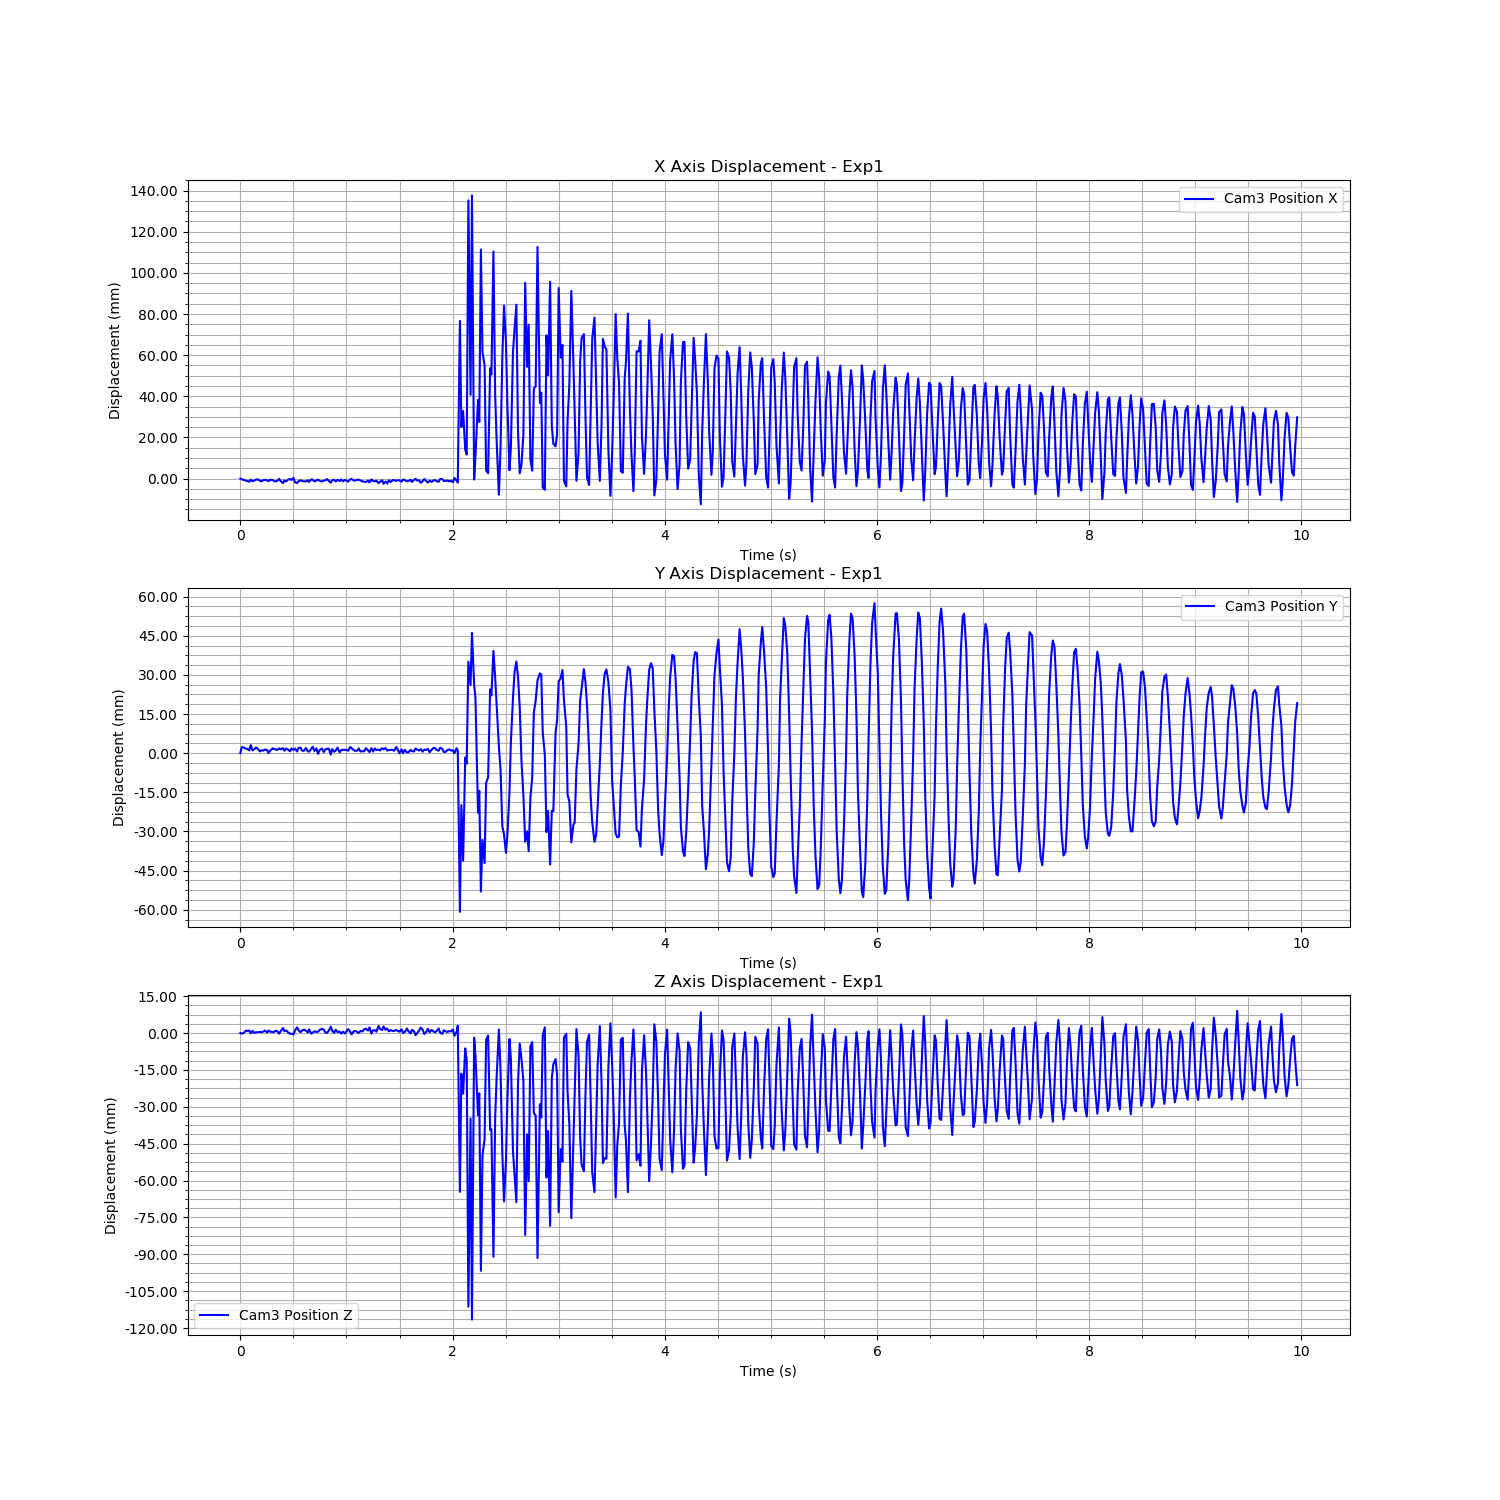

The file beside this chart, header and first rows:
Time (s), Cam3 Fiducial ID, Cam3 Position X, Cam3 Position Y, Cam3 Position Z, Cam3 Rotation X, Cam3 Rotation Y, Cam3 Rotation Z, Cam3 Rotation W
1723640489, 0, 2.132, 0.02498, 2.824, 0.9485, 0.0009591, -0.3168, 0.004295
1723640489, 0, 2.131, 0.0273, 2.824, 0.9485, 0.001005, -0.3168, 0.004627
1723640489, 0, 2.131, 0.02712, 2.824, 0.9485, 0.0009959, -0.3168, 0.004603
1723640489, 0, 2.131, 0.02665, 2.825, 0.9485, 0.0009459, -0.3166, 0.004549
1723640489, 0, 2.131, 0.02668, 2.825, 0.9485, 0.001083, -0.3166, 0.004507
1723640489, 0, 2.13, 0.02604, 2.825, 0.9486, 0.001069, -0.3166, 0.004417
1723640489, 0, 2.131, 0.02805, 2.824, 0.9485, 0.0009842, -0.3168, 0.004744
1723640489, 0, 2.131, 0.02602, 2.825, 0.9485, 0.0009851, -0.3166, 0.004442
1723640489, 0, 2.131, 0.02651, 2.824, 0.9485, 0.001042, -0.3167, 0.004497
1723640489, 0, 2.131, 0.02713, 2.825, 0.9485, 0.0009429, -0.3167, 0.004621
1723640489, 0, 2.131, 0.0266, 2.825, 0.9485, 0.0009591, -0.3168, 0.004537
1723640489, 0, 2.131, 0.02567, 2.825, 0.9485, 0.001012, -0.3167, 0.004381
1723640489, 0, 2.13, 0.02613, 2.825, 0.9485, 0.001041, -0.3166, 0.00444
1723640489, 0, 2.131, 0.02595, 2.825, 0.9485, 0.0009816, -0.3167, 0.004432
1723640489, 0, 2.131, 0.02636, 2.825, 0.9485, 0.00101, -0.3167, 0.004483
1723640489, 0, 2.131, 0.02615, 2.825, 0.9485, 0.0009176, -0.3167, 0.004485
1723640489, 0, 2.131, 0.02505, 2.825, 0.9486, 0.001085, -0.3166, 0.004263
1723640489, 0, 2.131, 0.02597, 2.825, 0.9485, 0.0009706, -0.3167, 0.004439
1723640489, 0, 2.131, 0.02685, 2.825, 0.9485, 0.0009734, -0.3167, 0.004569
1723640490, 0, 2.131, 0.02656, 2.825, 0.9485, 0.001011, -0.3167, 0.004514
1723640490, 0, 2.13, 0.02645, 2.825, 0.9485, 0.000984, -0.3166, 0.004506
1723640490, 0, 2.131, 0.0262, 2.825, 0.9485, 0.001012, -0.3167, 0.00446
1723640490, 0, 2.132, 0.02681, 2.824, 0.9485, 0.001034, -0.3168, 0.004544
1723640490, 0, 2.131, 0.02641, 2.825, 0.9485, 0.001096, -0.3166, 0.004463
1723640490, 0, 2.13, 0.0269, 2.826, 0.9486, 0.0009537, -0.3164, 0.004584
1723640490, 0, 2.131, 0.02591, 2.825, 0.9485, 0.0009711, -0.3167, 0.00443
1723640490, 0, 2.13, 0.02673, 2.825, 0.9486, 0.0009778, -0.3166, 0.00455
1723640490, 0, 2.131, 0.02627, 2.825, 0.9485, 0.0009577, -0.3168, 0.004488
1723640490, 0, 2.132, 0.02567, 2.824, 0.9485, 0.0009529, -0.3168, 0.004401
1723640490, 0, 2.131, 0.02681, 2.824, 0.9485, 0.0009557, -0.3168, 0.00457
1723640490, 0, 2.132, 0.02617, 2.824, 0.9484, 0.001032, -0.3169, 0.004448
1723640490, 0, 2.13, 0.02674, 2.826, 0.9486, 0.0009522, -0.3165, 0.00456
1723640490, 0, 2.13, 0.02561, 2.827, 0.9486, 0.0009981, -0.3164, 0.004376
1723640490, 0, 2.131, 0.02701, 2.826, 0.9485, 0.001075, -0.3166, 0.00456
1723640490, 0, 2.131, 0.02705, 2.825, 0.9485, 0.0009956, -0.3167, 0.004593
1723640490, 0, 2.131, 0.02595, 2.825, 0.9485, 0.001007, -0.3166, 0.004423
1723640490, 0, 2.13, 0.02587, 2.826, 0.9486, 0.0009848, -0.3166, 0.004419
1723640490, 0, 2.13, 0.02696, 2.825, 0.9485, 0.0009967, -0.3166, 0.004578
1723640490, 0, 2.131, 0.02566, 2.825, 0.9485, 0.0009781, -0.3167, 0.004392
1723640490, 0, 2.13, 0.02557, 2.826, 0.9486, 0.0008802, -0.3165, 0.004409
1723640490, 0, 2.131, 0.02669, 2.824, 0.9485, 0.0009112, -0.3168, 0.004568
1723640490, 0, 2.131, 0.02744, 2.825, 0.9485, 0.001029, -0.3168, 0.004638
1723640490, 0, 2.13, 0.02582, 2.825, 0.9485, 0.0009789, -0.3166, 0.004414
1723640490, 0, 2.131, 0.0268, 2.825, 0.9485, 0.0009843, -0.3167, 0.004559
1723640490, 0, 2.131, 0.02472, 2.825, 0.9485, 0.0009504, -0.3167, 0.00426
1723640490, 0, 2.131, 0.02616, 2.826, 0.9485, 0.0009648, -0.3166, 0.004469
1723640490, 0, 2.13, 0.02677, 2.826, 0.9486, 0.000974, -0.3165, 0.004556
1723640490, 0, 2.131, 0.0254, 2.826, 0.9485, 0.0009371, -0.3166, 0.004365
1723640490, 0, 2.131, 0.02632, 2.825, 0.9485, 0.0009856, -0.3167, 0.004487
1723640490, 0, 2.132, 0.02665, 2.824, 0.9485, 0.0009534, -0.3168, 0.004547
1723640490, 0, 2.131, 0.02669, 2.825, 0.9485, 0.0009872, -0.3166, 0.004541
1723640490, 0, 2.13, 0.02443, 2.827, 0.9486, 0.0009553, -0.3164, 0.004214
1723640490, 0, 2.131, 0.02653, 2.825, 0.9485, 0.000911, -0.3167, 0.004541
1723640490, 0, 2.131, 0.02553, 2.825, 0.9485, 0.0009621, -0.3168, 0.004377
1723640490, 0, 2.13, 0.02596, 2.826, 0.9486, 0.0008774, -0.3166, 0.004467
1723640490, 0, 2.131, 0.0271, 2.825, 0.9485, 0.0009702, -0.3167, 0.004607
1723640490, 0, 2.131, 0.02533, 2.825, 0.9485, 0.001037, -0.3166, 0.004321
1723640490, 0, 2.131, 0.02615, 2.824, 0.9485, 0.0009801, -0.3168, 0.004463
1723640490, 0, 2.13, 0.02629, 2.825, 0.9485, 0.001018, -0.3166, 0.004471
1723640490, 0, 2.131, 0.02622, 2.824, 0.9485, 0.0009358, -0.3168, 0.004488
... 538 more rows
